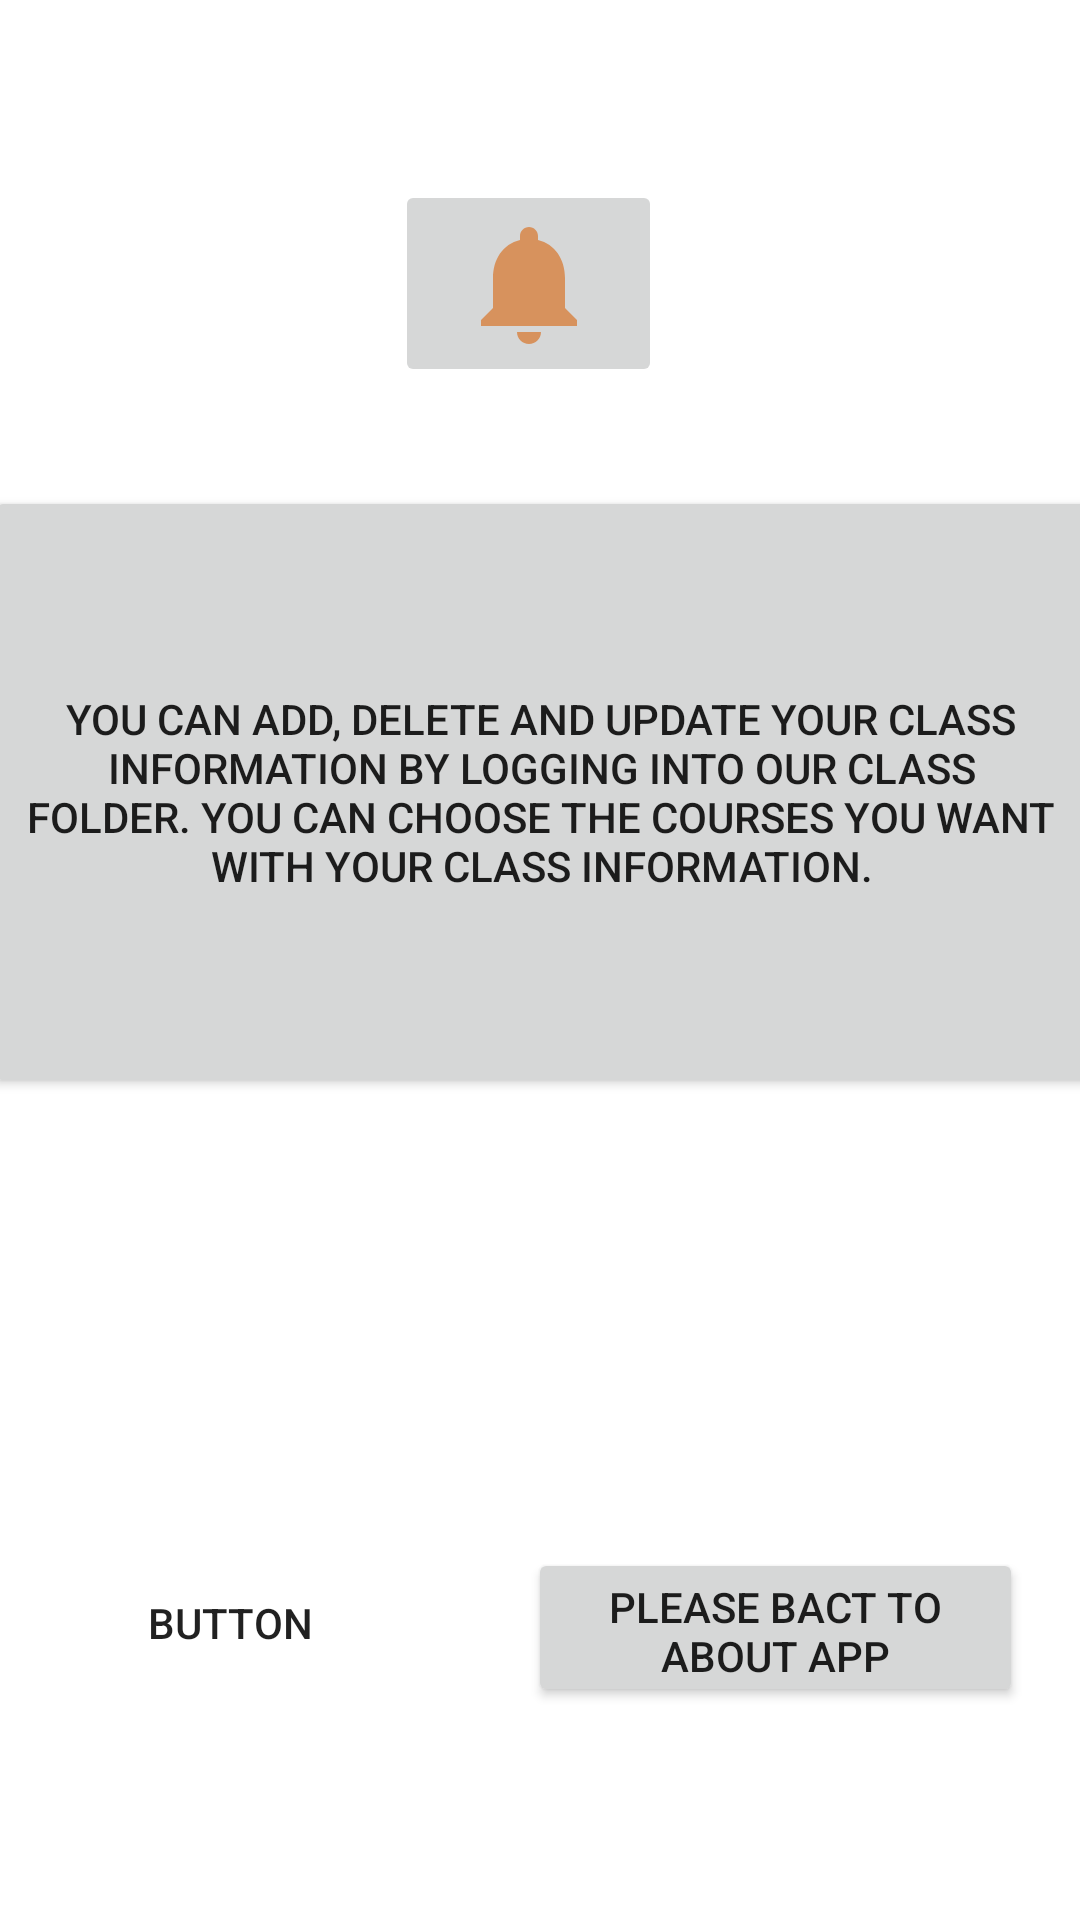

Android layout source for this screen:
<!-- AndroidManifest.xml: application theme Theme.HomeworkApplication -->
<!-- res/layout/activity_about_class.xml -->
<?xml version="1.0" encoding="utf-8"?>
<androidx.constraintlayout.widget.ConstraintLayout xmlns:android="http://schemas.android.com/apk/res/android"
    xmlns:app="http://schemas.android.com/apk/res-auto"
    xmlns:tools="http://schemas.android.com/tools"
    android:layout_width="match_parent"
    android:layout_height="match_parent"
    tools:context=".AboutClassActivity">

    <Button
        android:id="@+id/button8"
        android:layout_width="163dp"
        android:layout_height="58dp"
        android:layout_marginStart="16dp"
        android:layout_marginLeft="16dp"
        android:layout_marginTop="146dp"
        android:layout_marginEnd="9dp"
        android:layout_marginRight="9dp"
        android:background="@drawable/abc_vector_test"
        android:text="Button"
        app:layout_constraintEnd_toStartOf="@+id/btnaboutclassback"
        app:layout_constraintStart_toStartOf="parent"
        app:layout_constraintTop_toBottomOf="@+id/button7" />

    <Button
        android:id="@+id/button7"
        android:layout_width="371dp"
        android:layout_height="204dp"
        android:layout_marginStart="11dp"
        android:layout_marginLeft="11dp"
        android:layout_marginTop="33dp"
        android:layout_marginEnd="11dp"
        android:layout_marginRight="11dp"
        android:text="You can add, delete and update your class information by logging into our class folder. You can choose the courses you want with your class information."
        app:layout_constraintEnd_toEndOf="parent"
        app:layout_constraintStart_toStartOf="parent"
        app:layout_constraintTop_toBottomOf="@+id/imageButton5" />

    <Button
        android:id="@+id/btnaboutclassback"
        android:layout_width="165dp"
        android:layout_height="53dp"
        android:layout_marginStart="9dp"
        android:layout_marginLeft="9dp"
        android:layout_marginTop="150dp"
        android:layout_marginEnd="40dp"
        android:layout_marginRight="40dp"
        android:text="Please Bact To About App"
        app:layout_constraintEnd_toEndOf="parent"
        app:layout_constraintStart_toEndOf="@+id/button8"
        app:layout_constraintTop_toBottomOf="@+id/button7" />

    <ImageButton
        android:id="@+id/imageButton5"
        android:layout_width="89dp"
        android:layout_height="69dp"
        android:layout_marginStart="148dp"
        android:layout_marginLeft="148dp"
        android:layout_marginTop="60dp"
        android:layout_marginEnd="156dp"
        android:layout_marginRight="156dp"
        android:layout_marginBottom="33dp"
        app:layout_constraintBottom_toTopOf="@+id/button7"
        app:layout_constraintEnd_toEndOf="parent"
        app:layout_constraintStart_toStartOf="parent"
        app:layout_constraintTop_toTopOf="parent"
        app:srcCompat="@drawable/ic_baseline_notifications_24" />
</androidx.constraintlayout.widget.ConstraintLayout>
<!-- resources referenced by this layout -->
<resources>
  <!-- drawable ic_baseline_notifications_24 (drawable) -->
  <vector android:height="48dp" android:tint="#D7925D"
      android:viewportHeight="24" android:viewportWidth="24"
      android:width="48dp" xmlns:android="http://schemas.android.com/apk/res/android">
      <path android:fillColor="@android:color/white" android:pathData="M12,22c1.1,0 2,-0.9 2,-2h-4c0,1.1 0.89,2 2,2zM18,16v-5c0,-3.07 -1.64,-5.64 -4.5,-6.32L13.5,4c0,-0.83 -0.67,-1.5 -1.5,-1.5s-1.5,0.67 -1.5,1.5v0.68C7.63,5.36 6,7.92 6,11v5l-2,2v1h16v-1l-2,-2z"/>
  </vector>
  <style name="Theme.HomeworkApplication" parent="Theme.MaterialComponents.DayNight.DarkActionBar">
          
          <item name="colorPrimary">@color/brown_color</item>
          <item name="colorPrimaryVariant">@color/purple_700</item>
          <item name="colorOnPrimary">@color/white</item>
          
          <item name="colorSecondary">@color/teal_200</item>
          <item name="colorSecondaryVariant">@color/teal_700</item>
          <item name="colorOnSecondary">@color/black</item>
          
          <item name="android:statusBarColor" tools:targetApi="l">?attr/colorPrimaryVariant</item>
          
      </style>
  <color name="brown_color">#5D4037</color>
  <color name="purple_700">#FF3700B3</color>
  <color name="white">#FFFFFFFF</color>
  <color name="teal_200">#FF03DAC5</color>
  <color name="teal_700">#FF018786</color>
  <color name="black">#FF000000</color>
</resources>
